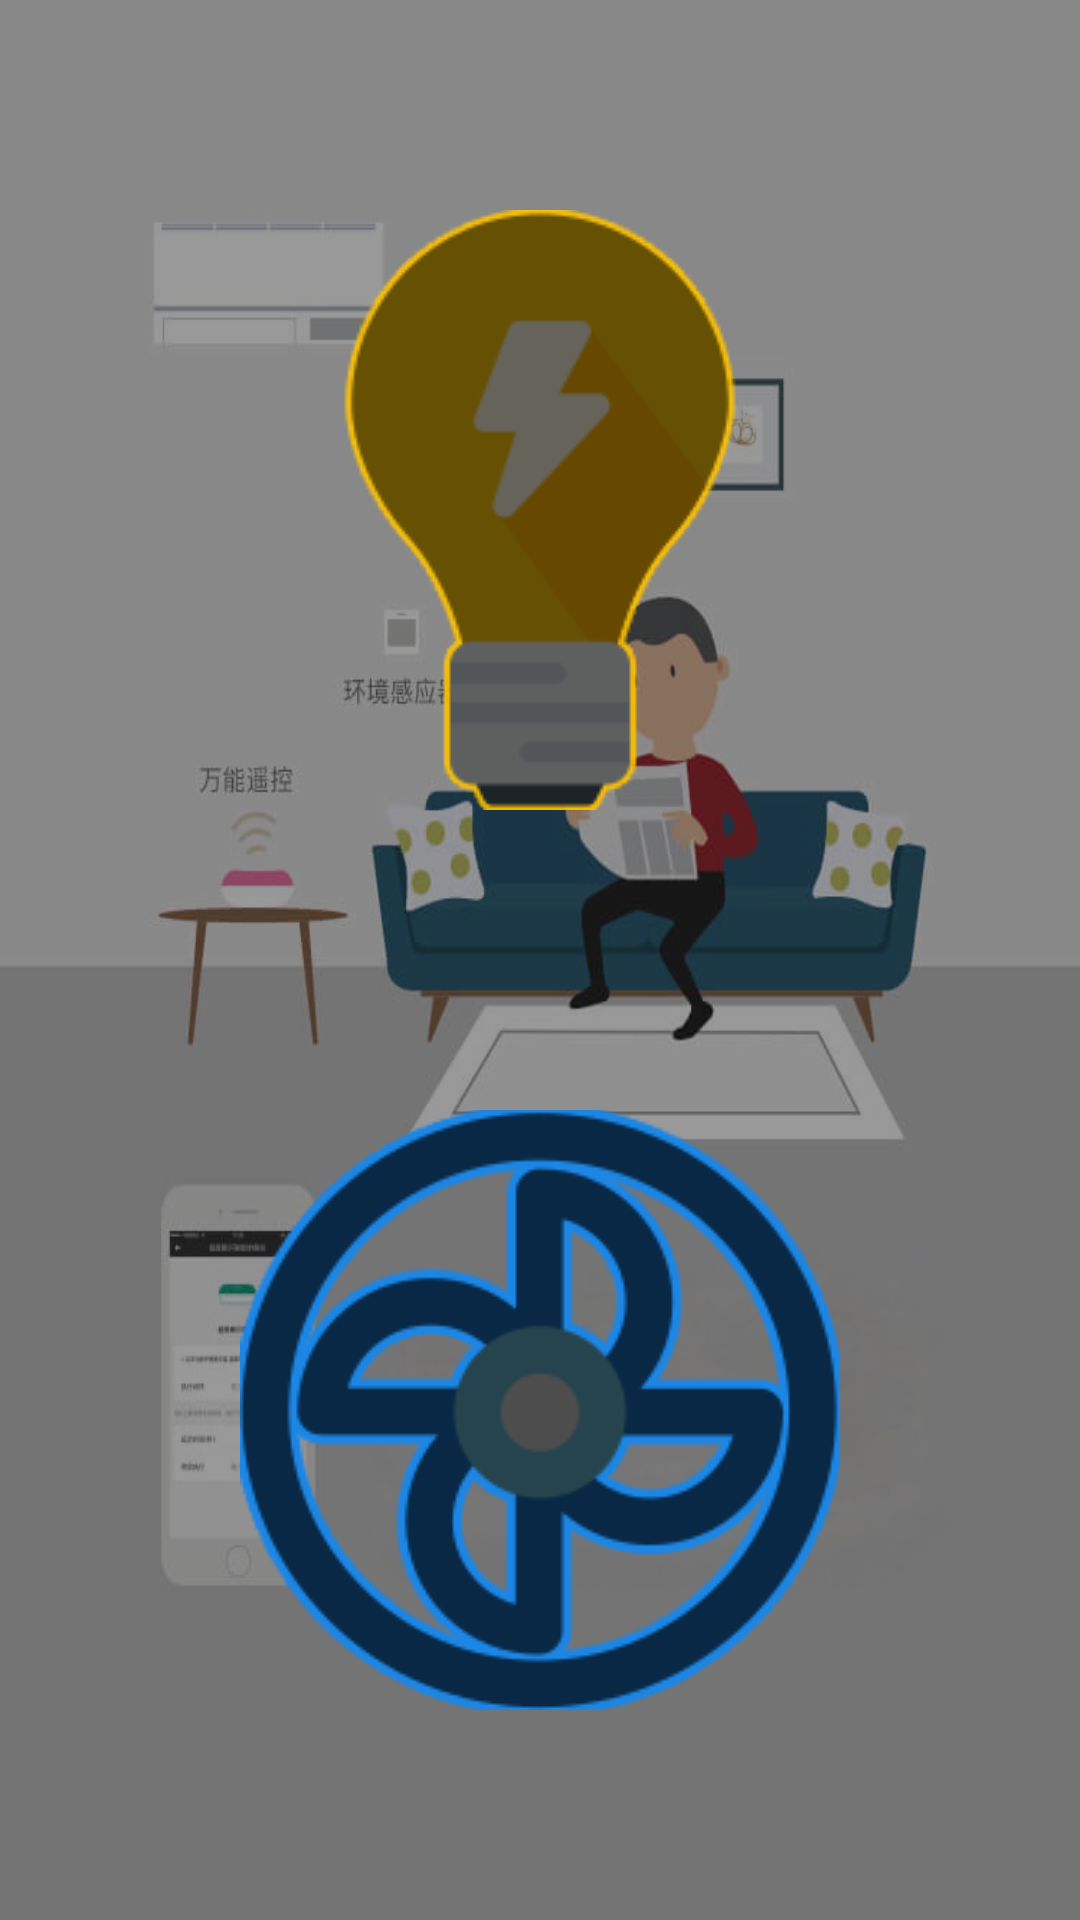

Android layout source for this screen:
<!-- AndroidManifest.xml: application theme AppTheme.NoActionBar -->
<!-- res/layout/fragment_temperature.xml -->
<?xml version="1.0" encoding="utf-8"?>
<LinearLayout xmlns:android="http://schemas.android.com/apk/res/android"
    android:layout_width="match_parent"
    android:orientation="vertical"
    android:gravity="center"
    android:background="@drawable/bg"
    android:layout_height="match_parent">

    <ImageView
        android:onClick="light"
        android:layout_width="wrap_content"
        android:layout_height="wrap_content"
        android:background="@drawable/led_off"/>
    <ImageView
        android:onClick="fan"
        android:layout_marginTop="100dp"
        android:layout_width="wrap_content"
        android:layout_height="wrap_content"
        android:background="@drawable/fan_off"/>
</LinearLayout>
<!-- resources referenced by this layout -->
<resources>
  <!-- drawable bg: png bitmap (drawable, 145191 bytes) -->
  <!-- drawable fan_off: png bitmap (drawable, 13841 bytes) -->
  <!-- drawable led_off: png bitmap (drawable, 5924 bytes) -->
  <style name="AppTheme.NoActionBar">
          <item name="windowActionBar">false</item>
          <item name="windowNoTitle">true</item>
      </style>
</resources>
